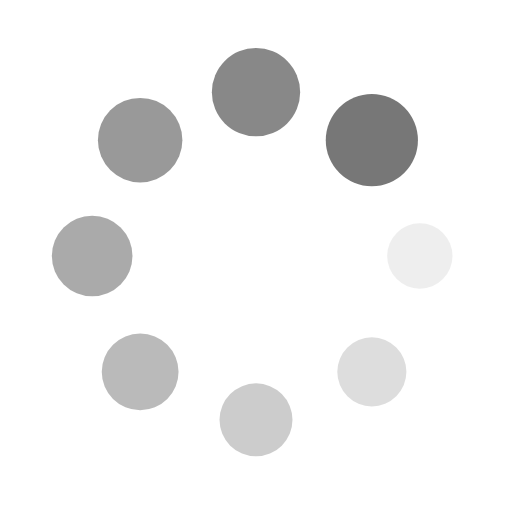
t = 0.00 s
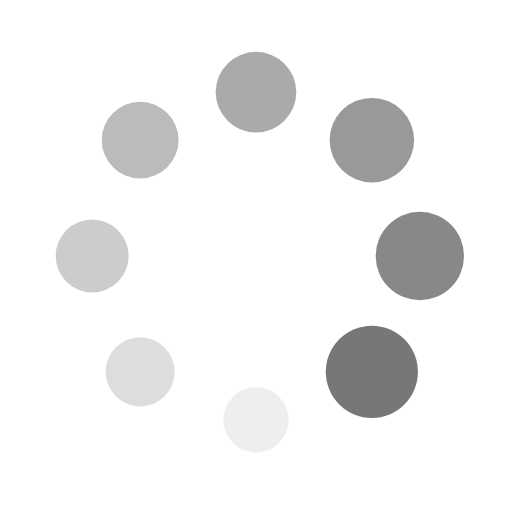
t = 0.21 s
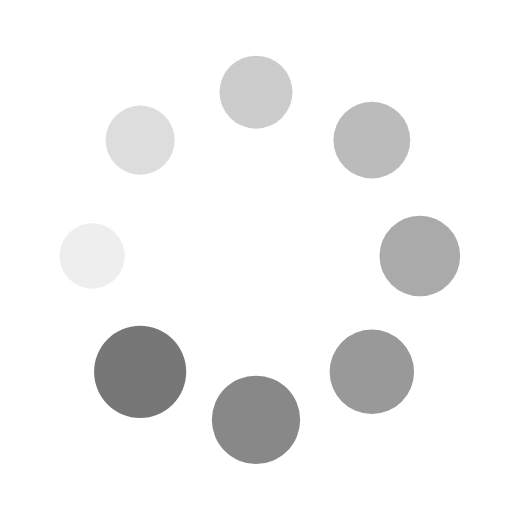
t = 0.41 s
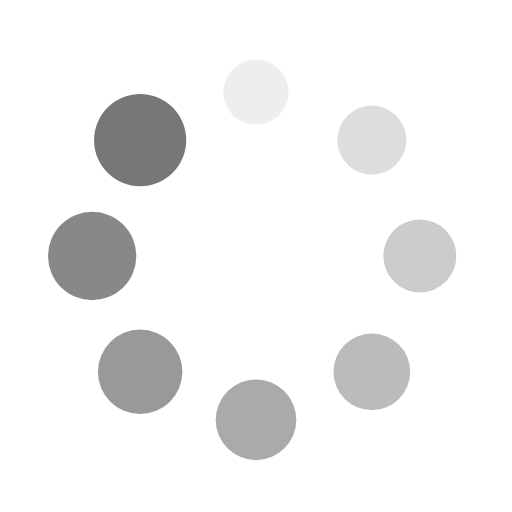
t = 0.62 s

The animated SVG that drew these frames (rendered in a browser with its animation timeline set to each time). Animation: 16 SMIL elements (animate=8,animateTransform=8); one cycle of 0.82 s, repeats indefinitely.

<?xml version="1.0" encoding="utf-8"?>
<svg xmlns="http://www.w3.org/2000/svg" xmlns:xlink="http://www.w3.org/1999/xlink" style="margin: auto; background: none; display: block; shape-rendering: auto;" width="211px" height="211px" viewBox="0 0 100 100" preserveAspectRatio="xMidYMid">
<g transform="translate(82,50)">
<g transform="rotate(0)">
<circle cx="0" cy="0" r="6" fill="#777777" fill-opacity="1">
  <animateTransform attributeName="transform" type="scale" begin="-0.7172131147540983s" values="1.5 1.5;1 1" keyTimes="0;1" dur="0.819672131147541s" repeatCount="indefinite"></animateTransform>
  <animate attributeName="fill-opacity" keyTimes="0;1" dur="0.819672131147541s" repeatCount="indefinite" values="1;0" begin="-0.7172131147540983s"></animate>
</circle>
</g>
</g><g transform="translate(72.62741699796952,72.62741699796952)">
<g transform="rotate(45)">
<circle cx="0" cy="0" r="6" fill="#777777" fill-opacity="0.875">
  <animateTransform attributeName="transform" type="scale" begin="-0.6147540983606558s" values="1.5 1.5;1 1" keyTimes="0;1" dur="0.819672131147541s" repeatCount="indefinite"></animateTransform>
  <animate attributeName="fill-opacity" keyTimes="0;1" dur="0.819672131147541s" repeatCount="indefinite" values="1;0" begin="-0.6147540983606558s"></animate>
</circle>
</g>
</g><g transform="translate(50,82)">
<g transform="rotate(90)">
<circle cx="0" cy="0" r="6" fill="#777777" fill-opacity="0.75">
  <animateTransform attributeName="transform" type="scale" begin="-0.5122950819672131s" values="1.5 1.5;1 1" keyTimes="0;1" dur="0.819672131147541s" repeatCount="indefinite"></animateTransform>
  <animate attributeName="fill-opacity" keyTimes="0;1" dur="0.819672131147541s" repeatCount="indefinite" values="1;0" begin="-0.5122950819672131s"></animate>
</circle>
</g>
</g><g transform="translate(27.37258300203048,72.62741699796952)">
<g transform="rotate(135)">
<circle cx="0" cy="0" r="6" fill="#777777" fill-opacity="0.625">
  <animateTransform attributeName="transform" type="scale" begin="-0.4098360655737705s" values="1.5 1.5;1 1" keyTimes="0;1" dur="0.819672131147541s" repeatCount="indefinite"></animateTransform>
  <animate attributeName="fill-opacity" keyTimes="0;1" dur="0.819672131147541s" repeatCount="indefinite" values="1;0" begin="-0.4098360655737705s"></animate>
</circle>
</g>
</g><g transform="translate(18,50.00000000000001)">
<g transform="rotate(180)">
<circle cx="0" cy="0" r="6" fill="#777777" fill-opacity="0.5">
  <animateTransform attributeName="transform" type="scale" begin="-0.3073770491803279s" values="1.5 1.5;1 1" keyTimes="0;1" dur="0.819672131147541s" repeatCount="indefinite"></animateTransform>
  <animate attributeName="fill-opacity" keyTimes="0;1" dur="0.819672131147541s" repeatCount="indefinite" values="1;0" begin="-0.3073770491803279s"></animate>
</circle>
</g>
</g><g transform="translate(27.372583002030474,27.37258300203048)">
<g transform="rotate(225)">
<circle cx="0" cy="0" r="6" fill="#777777" fill-opacity="0.375">
  <animateTransform attributeName="transform" type="scale" begin="-0.20491803278688525s" values="1.5 1.5;1 1" keyTimes="0;1" dur="0.819672131147541s" repeatCount="indefinite"></animateTransform>
  <animate attributeName="fill-opacity" keyTimes="0;1" dur="0.819672131147541s" repeatCount="indefinite" values="1;0" begin="-0.20491803278688525s"></animate>
</circle>
</g>
</g><g transform="translate(49.99999999999999,18)">
<g transform="rotate(270)">
<circle cx="0" cy="0" r="6" fill="#777777" fill-opacity="0.25">
  <animateTransform attributeName="transform" type="scale" begin="-0.10245901639344263s" values="1.5 1.5;1 1" keyTimes="0;1" dur="0.819672131147541s" repeatCount="indefinite"></animateTransform>
  <animate attributeName="fill-opacity" keyTimes="0;1" dur="0.819672131147541s" repeatCount="indefinite" values="1;0" begin="-0.10245901639344263s"></animate>
</circle>
</g>
</g><g transform="translate(72.62741699796952,27.372583002030474)">
<g transform="rotate(315)">
<circle cx="0" cy="0" r="6" fill="#777777" fill-opacity="0.125">
  <animateTransform attributeName="transform" type="scale" begin="0s" values="1.5 1.5;1 1" keyTimes="0;1" dur="0.819672131147541s" repeatCount="indefinite"></animateTransform>
  <animate attributeName="fill-opacity" keyTimes="0;1" dur="0.819672131147541s" repeatCount="indefinite" values="1;0" begin="0s"></animate>
</circle>
</g>
</g>
<!-- [ldio] generated by https://loading.io/ --></svg>
